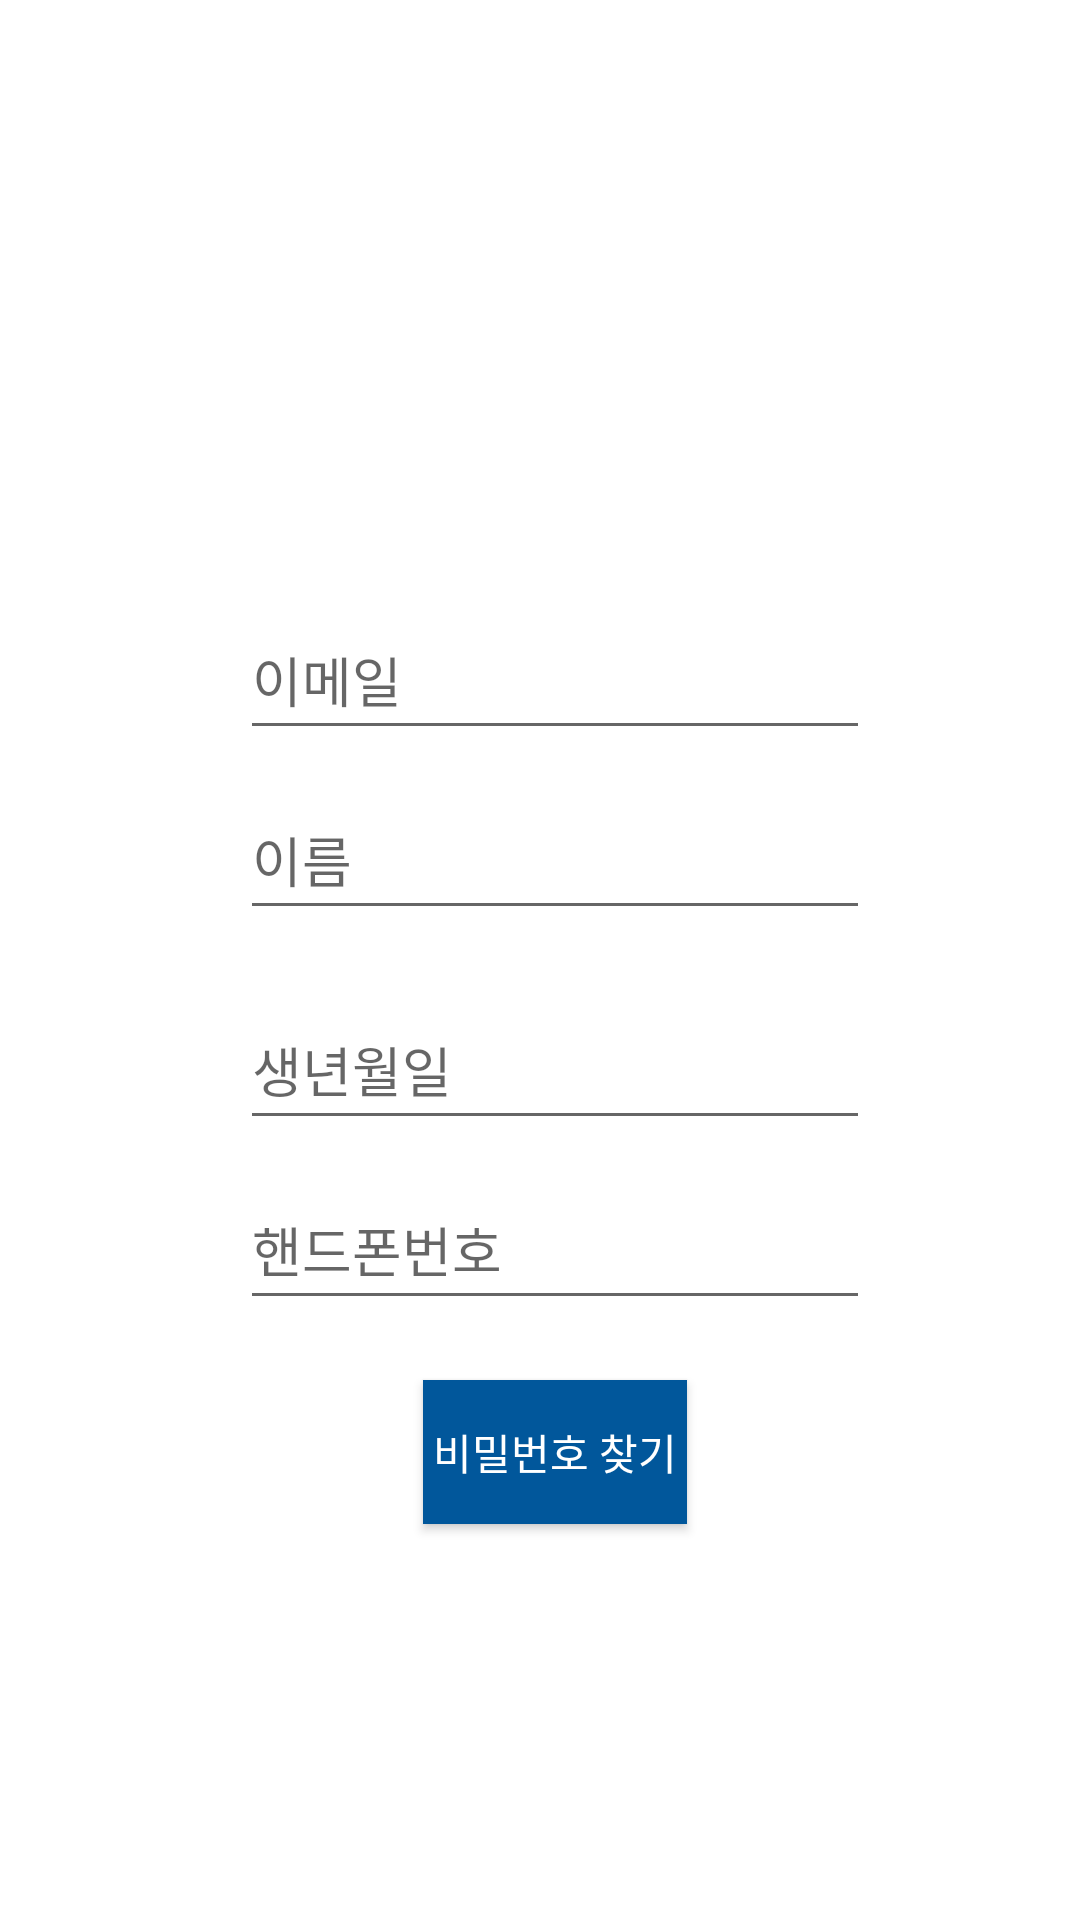

Produce the Android XML layout that renders to this screen, including the resource entries it uses.
<!-- AndroidManifest.xml: application theme AppTheme -->
<!-- res/layout/pw_search.xml -->
<FrameLayout xmlns:android="http://schemas.android.com/apk/res/android"
    xmlns:tools="http://schemas.android.com/tools"
    android:layout_width="match_parent"
    android:layout_height="match_parent"
    android:background="#ffffff"

    tools:context=".activity_login">


    <LinearLayout
        android:layout_width="match_parent"
        android:layout_height="717dp"
        android:layout_marginLeft="40dp"
        android:layout_marginTop="200dp"
        android:layout_marginRight="30dp"
        android:layout_marginBottom="30dp"
        android:orientation="vertical"
        android:layout_constraintStart_toStartOf="parent"
        android:layout_constraintTop_toTopOf="parent">

        <EditText
            android:id="@+id/editID"
            android:layout_width="210dp"
            android:layout_height="50dp"
            android:layout_gravity="center"
            android:layout_marginStart="0dp"
            android:layout_marginTop="0dp"

            android:ems="10"
            android:hint="이메일"
            android:inputType="textPassword" />

        <EditText
            android:id="@+id/editname"
            android:layout_width="210dp"
            android:layout_height="50dp"
            android:layout_gravity="center"
            android:layout_marginBottom="10dp"
            android:layout_marginStart="0dp"
            android:layout_marginTop="10dp"

            android:ems="10"
            android:hint="이름"
            android:inputType="textPersonName" />


        <EditText
            android:id="@+id/editbirth"
            android:layout_width="210dp"
            android:layout_height="50dp"
            android:layout_gravity="center"
            android:layout_marginStart="0dp"
            android:layout_marginTop="10dp"

            android:ems="10"
            android:hint="생년월일"
            android:inputType="textPassword" />


        <EditText
            android:id="@+id/editmail"
            android:layout_width="210dp"
            android:layout_height="50dp"
            android:layout_gravity="center"

            android:layout_marginStart="0dp"
            android:layout_marginTop="10dp"
            android:ems="10"
            android:hint="핸드폰번호"
            android:inputType="textPassword" />

        <Button
            android:id="@+id/search_ID"
            android:layout_width="wrap_content"
            android:layout_height="wrap_content"
            android:layout_marginStart="0dp"
            android:layout_marginTop="20dp"
            android:layout_gravity="center"
            android:text="비밀번호 찾기"
            android:background="@color/light_blue_900"/>








    </LinearLayout>

</FrameLayout>
<!-- resources referenced by this layout -->
<resources>
  <color name="light_blue_900">#FF01579B</color>
  <style name="AppTheme" parent="Theme.AppCompat.Light.DarkActionBar">
          
          <item name="colorPrimary">@color/light_blue_900</item>
          <item name="android:textColorPrimary">@android:color/white</item>
          <item name="android:actionBarStyle">@style/MyActionBar</item>
      </style>
  <style name="MyActionBar" parent="@style/Widget.AppCompat.Light.ActionBar.Solid.Inverse">
          <item name="android:titleTextStyle">@style/MyActionBarTitleText</item>
      </style>
  <style name="MyActionBarTitleText" parent="@style/TextAppearance.AppCompat.Widget.ActionBar.Title">
          <item name="android:textStyle">bold</item>
          
      </style>
</resources>
